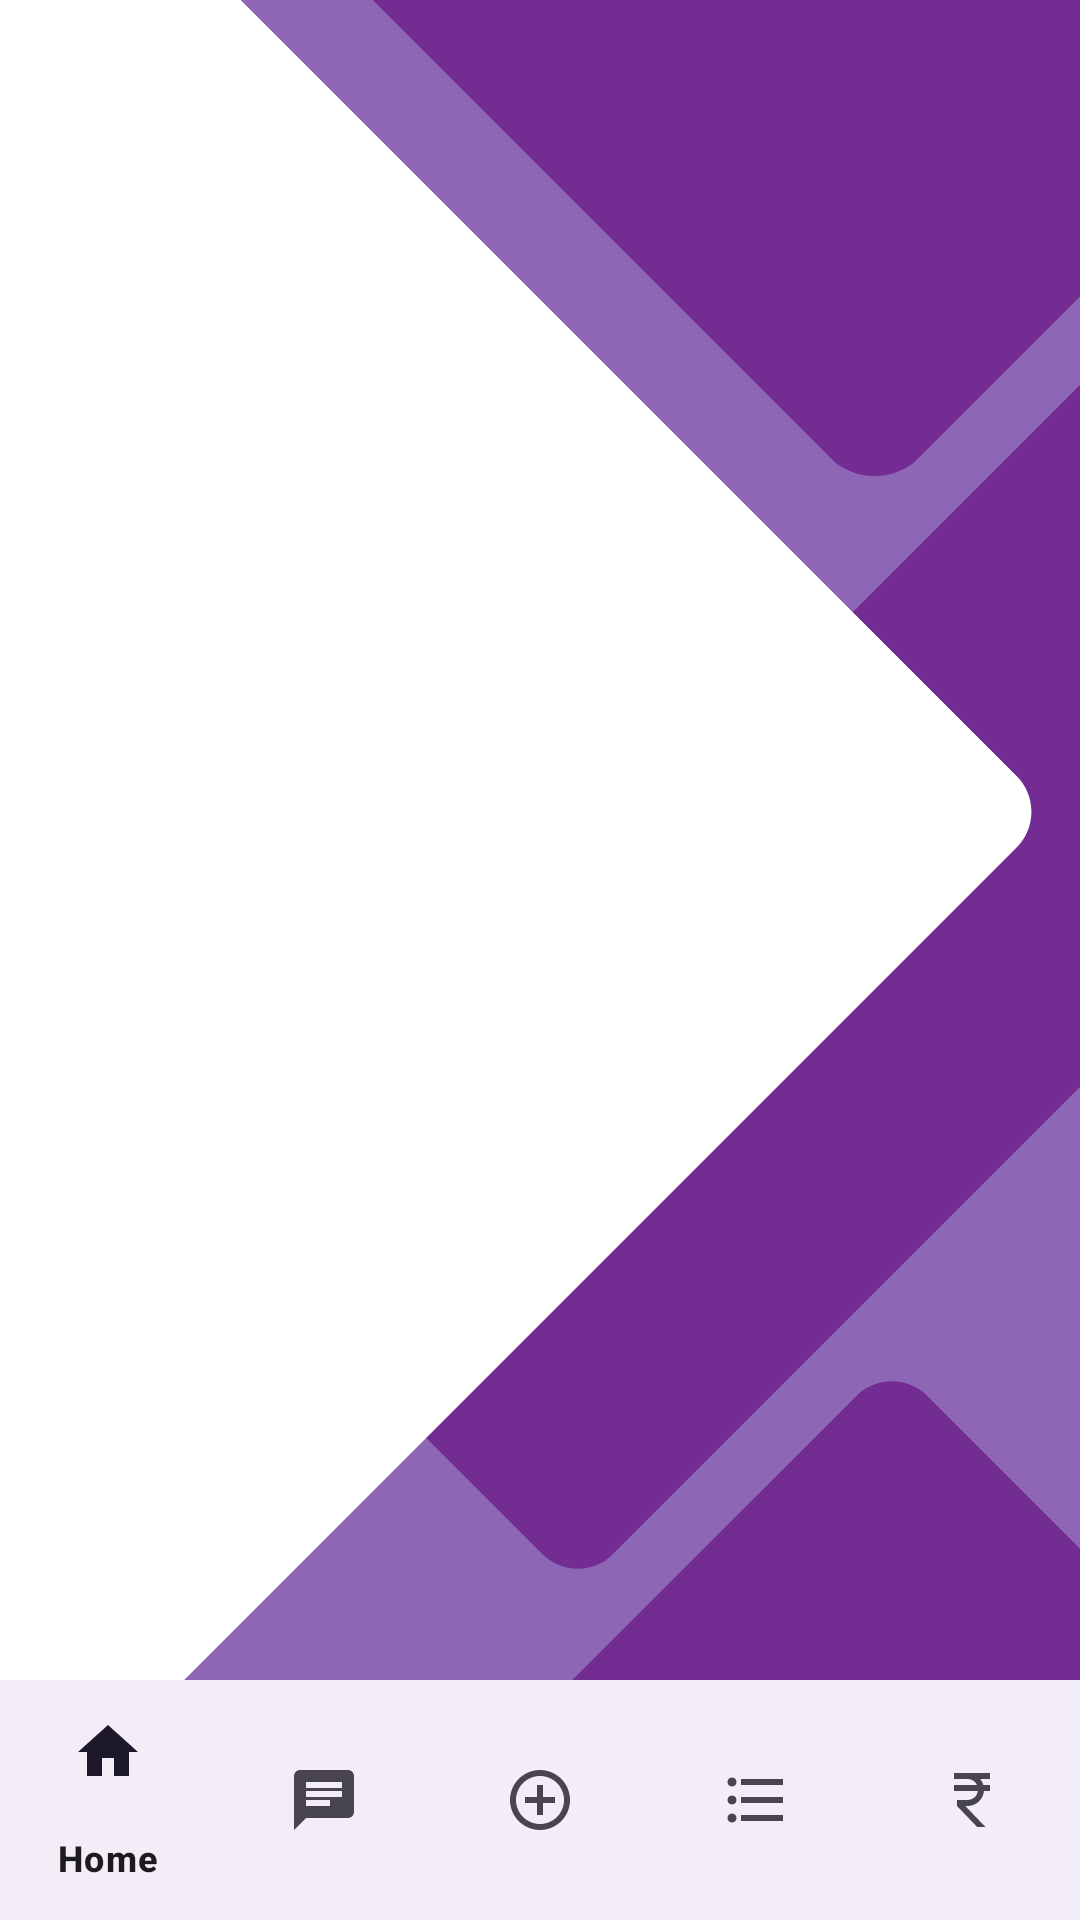

Produce the Android XML layout that renders to this screen, including the resource entries it uses.
<!-- AndroidManifest.xml: application theme Theme.TeanInnovators -->
<!-- res/layout/activity_employer_access.xml -->
<?xml version="1.0" encoding="utf-8"?>
<androidx.constraintlayout.widget.ConstraintLayout xmlns:android="http://schemas.android.com/apk/res/android"
    xmlns:app="http://schemas.android.com/apk/res-auto"
    xmlns:tools="http://schemas.android.com/tools"
    android:layout_width="match_parent"
    android:layout_height="match_parent"
    android:background="@drawable/back"
    tools:context="com.example.teaninnovators.EmployerAccessActivity">

    <FrameLayout
        android:id="@+id/employerAcc"
        android:layout_width="match_parent"
        android:layout_height="0dp"
        android:layout_above="@id/bottomNavigEmp"
        app:layout_constraintBottom_toTopOf="@+id/bottomNavigEmp"
        app:layout_constraintEnd_toEndOf="parent"
        app:layout_constraintHorizontal_bias="0.5"
        app:layout_constraintStart_toStartOf="parent"
        app:layout_constraintTop_toTopOf="parent"
        app:layout_constraintVertical_bias="0.5" />

    <com.google.android.material.bottomnavigation.BottomNavigationView
        android:id="@+id/bottomNavigEmp"
        android:layout_width="match_parent"
        android:layout_height="wrap_content"
        app:layout_constraintBottom_toBottomOf="parent"
        app:layout_constraintEnd_toEndOf="parent"
        app:layout_constraintHorizontal_bias="0.5"
        app:layout_constraintStart_toStartOf="parent"
        app:menu="@menu/nav_menu" />

</androidx.constraintlayout.widget.ConstraintLayout>
<!-- resources referenced by this layout -->
<resources>
  <!-- drawable back: png bitmap (drawable, 28340 bytes) -->
  <style name="Theme.TeanInnovators" parent="Base.Theme.TeanInnovators" />
  <style name="Base.Theme.TeanInnovators" parent="Theme.Material3.DayNight.NoActionBar">
          
          
      </style>
</resources>
